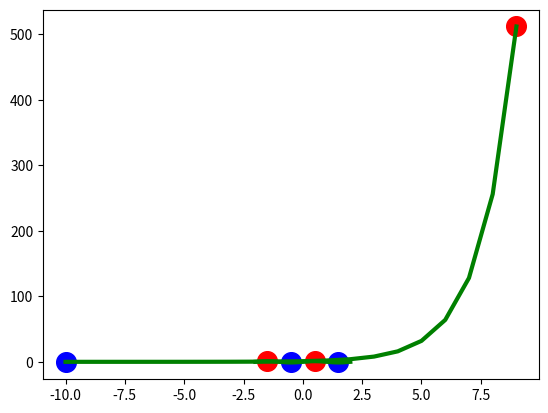

Reproduce this figure in Python.
import matplotlib.pyplot as plt
#import numpy as np
import pprint as ppr
from math import sin, cos, pi
#sList = np.arange(0,20,dtype=int)
x = [i for i in range(-10, 10)]
s = [2**v for v in x]
for i in x:
    if 2**i==max(s):
        maxad=i
for i in x:
    if 2**i==min(s):
        minad=i
plt.plot(x,s,linestyle='-',color='g' ,linewidth=3)
plt.scatter(maxad,max(s),200,c='r')
plt.scatter(minad,min(s),200,c='b')
plt.show()
#-------------------------------------------------
x2 = [0.01*i for i in range(-200, 201)]
y_sin = [sin(j*pi) for j in x2]
maxad2=[]
minad2=[]
mmax=[]
mmin=[]
for i in x2:
    if sin(i*pi)==max(y_sin):
        maxad2.append(i)
for i in x2:
    if sin(i*pi)==min(y_sin):
        minad2.append(i)
for i in range(len(maxad2)):
    mmax.append(max(y_sin))
for i in range(len(minad2)):
    mmin.append(min(y_sin))
plt.plot(x2,y_sin,linestyle='-',color='g' ,linewidth=3)
plt.scatter(maxad2,mmax,200,c='r')
plt.scatter(minad2,mmin,200,c='b')
plt.show()